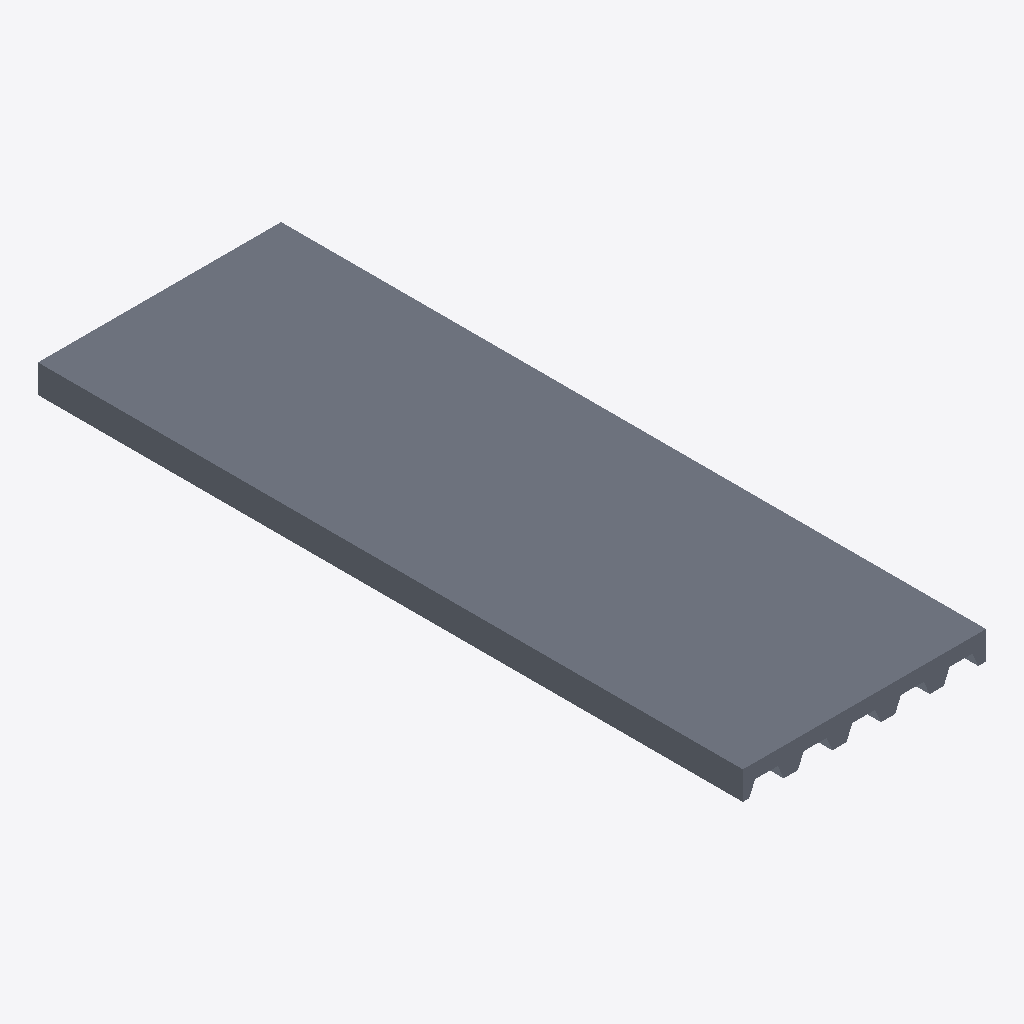
Isometric view of an IFC building model (IFC-SPF (STEP), schema IFC4, length unit millimetre), seen from the south-west, elements coloured by IFC class: 1 slab (grey).
Extent 1.0 m × 3.0 m × 0.1 m (x, y, z). Storeys (1): Reference storey at 0.00 m. Elements (1): 1 IfcSlab.

HEADER;
FILE_DESCRIPTION(('ViewDefinition [ReferenceView_V1.2]'),'2;1');
FILE_NAME('EST_FOR__EST.FOR.MIX-CC__ARCELORMITTAL__CP60P-1035-E088-H120.ifc','2026-10-05T12:00:00',('VIVA Marketplace'),('ArcelorMittal 2026 guide and XCarb EPD'),'VIVA IFC4 parametric generator','VIVA','');
FILE_SCHEMA(('IFC4'));
ENDSEC;
DATA;
#8=IFCPROJECT('3C3nb$0B9U9u4lJiob$aEz',$,'VIVA ArcelorMittal MFR.AMBS.CP60P-1035-E088-H120','Parametric commercial reference product',$,$,$,(#7),#4);
#12=IFCSITE('165R45sMjT$AT3_x5SPbpv',$,'Reference site',$,$,#11,$,$,.ELEMENT.,$,$,$,$,$);
#16=IFCBUILDING('0_D0Gjoz5OKwD18sUuYUzG',$,'Reference building',$,$,#15,$,$,.ELEMENT.,$,$,$);
#20=IFCBUILDINGSTOREY('3DD6izRRjJtgDLjqJmteSl',$,'Reference storey',$,$,#19,$,$,.ELEMENT.,0.0);
#133=IFCSLAB('32wLzLqsLJrOMRJ5hGXivt',$,'Cofraplus 60+ 1035 mm · chapa 0.88 mm · canto 120 mm','Aggregated steel-concrete composite; part geometries are separately modeled.',$,#132,$,'MFR.AMBS.CP60P-1035-E088-H120',.FLOOR.);
ENDSEC;
